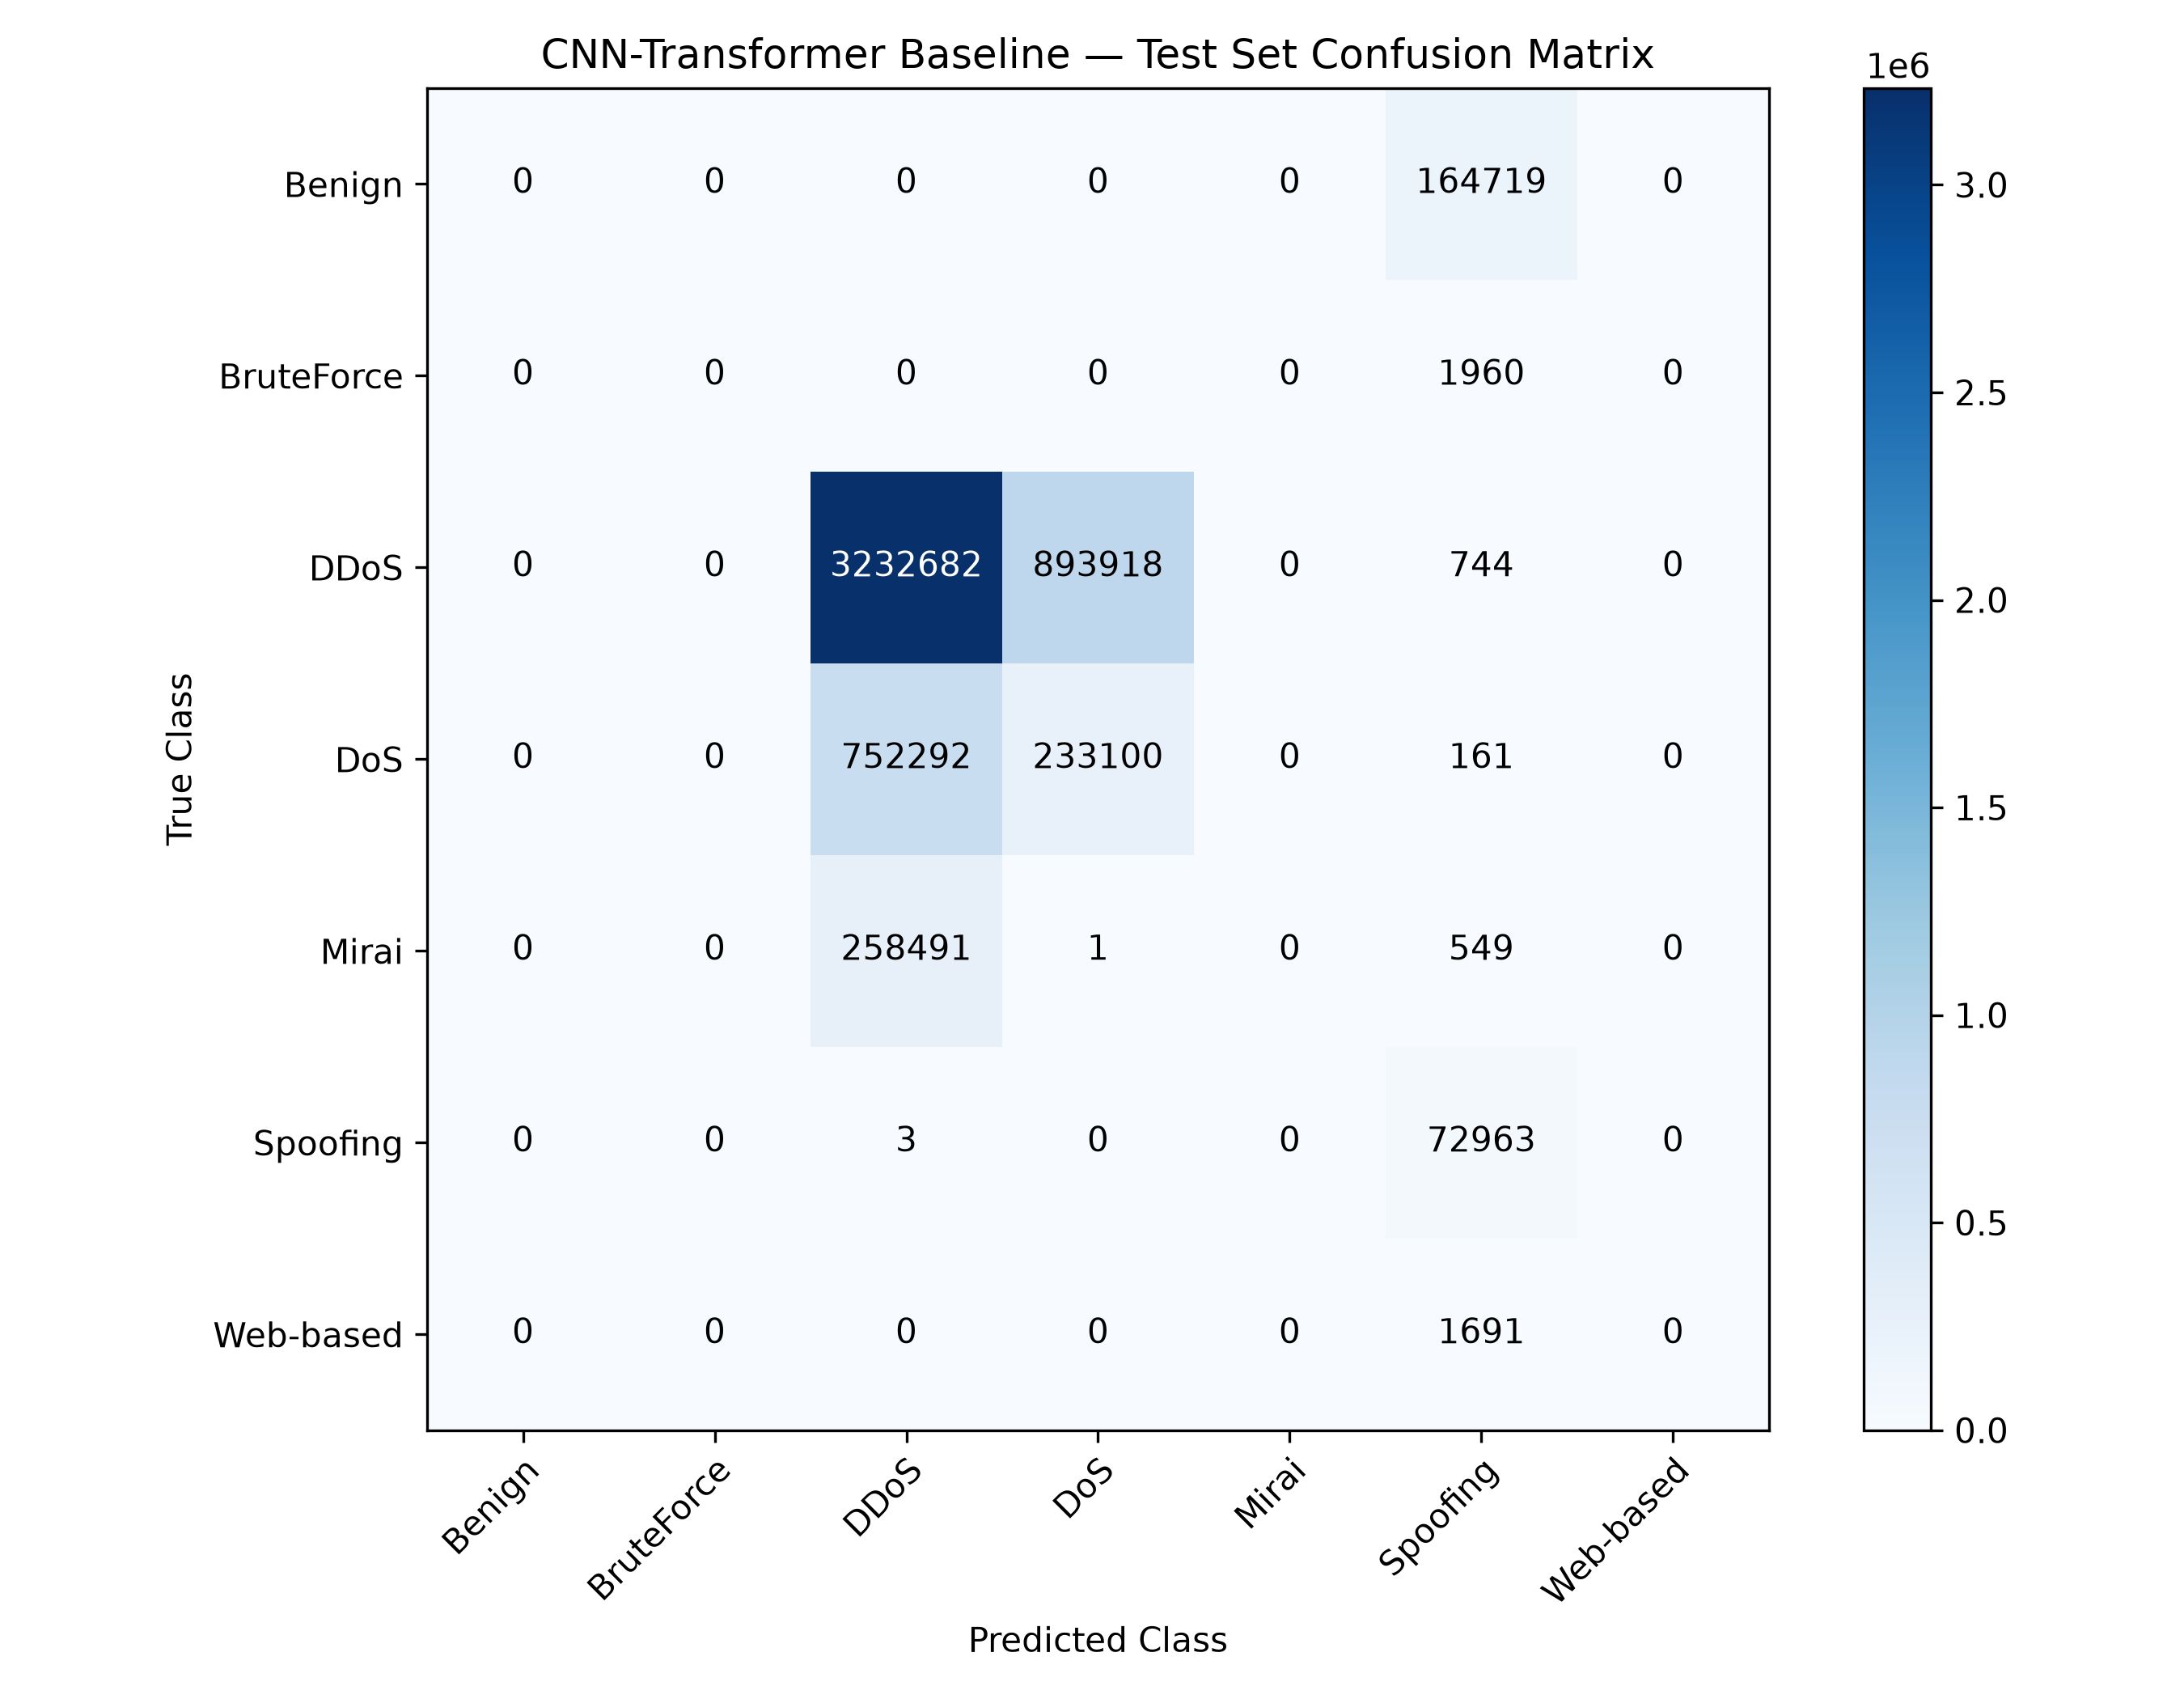

The file beside this chart, header and first rows:
, Benign, BruteForce, DDoS, DoS, Mirai, Spoofing, Web-based
Benign, 0, 0, 0, 0, 0, 164719, 0
BruteForce, 0, 0, 0, 0, 0, 1960, 0
DDoS, 0, 0, 3232682, 893918, 0, 744, 0
DoS, 0, 0, 752292, 233100, 0, 161, 0
Mirai, 0, 0, 258491, 1, 0, 549, 0
Spoofing, 0, 0, 3, 0, 0, 72963, 0
Web-based, 0, 0, 0, 0, 0, 1691, 0
